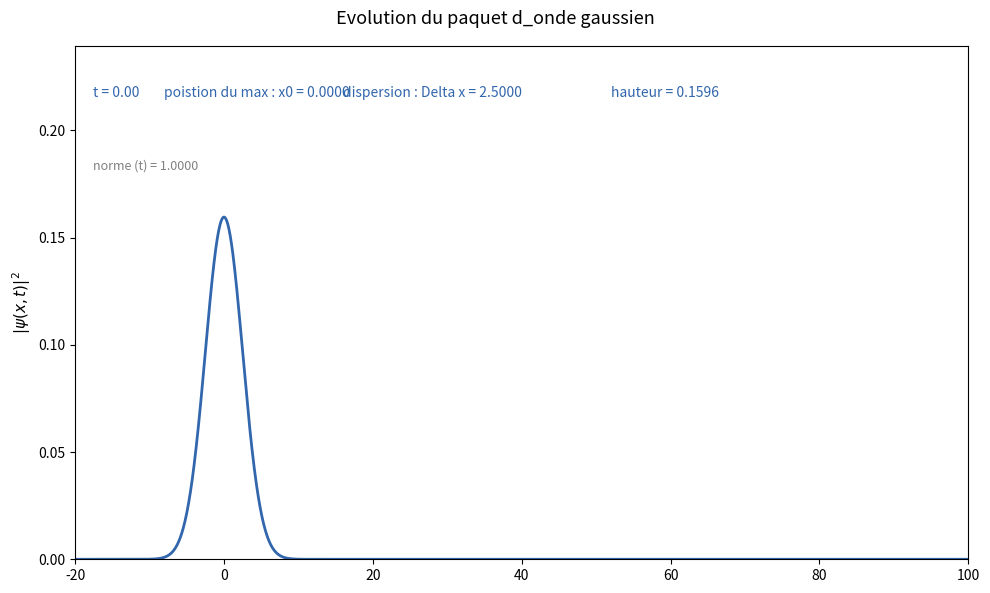

Generate this figure with matplotlib:
####------PaquetOndesGaussien-----###
#Evolution d_un paquet d_ondes gaussien quantique (relation de dispersion Sch)
#auteur : Panayotis Akridas
#mail : pakridas@cyu.fr
#contributeur : Claude de Anthropic AI exclusivement pour la partie graphique (animation) (16/5/2026 version non payante)
#date creation : 16 mai 2026
#version 2 : 17 mai 2026
#todo : beaucoup de verification et d_amelioration pour eviter des paquets d_ondes non normalises
###

import numpy
from numpy import pi
import matplotlib.pyplot as plt
import matplotlib.animation as animation
from scipy.stats import norm
import scipy

K0    = 1   # nombre d_onde central
SIGMA = 0.2   # largeur gaussienne dans l_espace des k
X0    = -20   # position initiale du paquet d_onde
HBAR  = 1   # cte de Planck
HBAR2 = HBAR*HBAR 
MASS  = 1 #masse de la particule
HALF = .5

# Intervalle espace
X_MIN, X_MAX = -20, 100
N_X          = 2000
x            = numpy.linspace(X_MIN, X_MAX, N_X)


def Compute_re_norm_gaussian(x, mu, sigma):
    """
    Calcul d_une gaussienne de moyenne (centree sur) mu et d_ecart-type sigma a l_aide d_une fonction scipy
    Remarque  : ne fonctionne pas si les parametres sont complexes
    Interet : sans doute assez faible mais renvoie une gaussienne toujours normalisee a 1
    """
    return norm.pdf(x, mu, sigma)

def Compute_gaussian(x, mu, sigma):
    """
    Calcul d_une gaussienne non normalisee a 1, de moyenne (centree sur) mu et d_ecart-type sigma
    !!! Remarque 1 : non normalisee a 1
    Remarque 2 : fonctionne avec des complexes
    A faire 1 : a normaliser ?
    A faire 2 : verifier que pour x reel le resultat est coherent avec Compute_re_norm_gaussian
    """
    return numpy.exp(-(x-mu)**2/(2 * sigma**2))

def Compute_phase_velocity(k0 = K0):
    """
    Calcule la vitesse de phase
    """
    return HBAR*k0/(2*MASS)

def Compute_group_velocity(k0 = K0):
    """
    Calcule la vitesse de groupe
    """
    return Compute_phase_velocity(2*k0)

def Check_normalization(function_array, x_interval):
    """
    Calcule l_integrane de $function_array
    doit renvoyer 1 si $function_array est une densite de probabilite
    Methode : integration numerique par la methode de simpson (peut etre lourd numeriquement mais plus precis)
    """
    x_min = min(x_interval)
    x_max = max(x_interval)
    return scipy.integrate.simpson(function_array, x_interval)


def Compute_gaussian_wp_as_cct(x, t, sigma=SIGMA, k0=K0, x0=X0):
    """
        Calcule l_amplitude de probabilite d_un paquet d_onde gaussien au cours du temps avec l_expression de CCT [(16-a) p.61]
        Remarque 1 : un terme en exp(i $phi) est absent => sans importance sur la densite
        Remarque 2 : pas utilise
    """
    a = 1/sigma
    a2 = a**2
    terme = 2*1j*HBAR*t/MASS
    amplitude = numpy.power(2*a2/(pi*(a2**2 + 4*HBAR2*t**2/(MASS**2))),.25)
    mu = HBAR*k0*t/MASS
    new_sigma = numpy.sqrt((a2+2*1j*HBAR*t/MASS)/2)
    return amplitude * numpy.exp(1j*k0*x) * Compute_gaussian(x, mu, new_sigma)

def Compute_gaussian_wp(x, t, sigma=SIGMA, k0=K0, x0=X0):
    """
        Calcule l_amplitude de probabilite d_un paquet d_onde gaussien au cours du temps avec l_expression donnee en TD
    """
    a = 1/sigma
    a2 = a**2
    terme = MASS*a2+2*1j*HBAR*t
    inv_terme = 1/terme
    amplitude = numpy.sqrt(2*MASS*a*inv_terme/(numpy.sqrt(2*pi)))
    return amplitude * numpy.exp(inv_terme*MASS*(a2*k0+2*1j*x)**2/4) * Compute_gaussian(k0,0,numpy.sqrt(2)/a)



def Compute_ini_gaussian2_wp_as_cct(x, sigma=SIGMA, k0=K0):
    """
        Calcule la densite de probabilite *initiale* du paquet d_onde gaussien avec l_expression de CCT [(10) p.60]
        Interet : verification/debug
    """
    sigma2 = sigma**2
    phase = numpy.exp(1j*k0*x)
    arg_exp = -sigma2*x**2    
    amplitude = numpy.power(2*sigma2/pi,0.25)
    return amplitude*phase*numpy.exp(arg_exp)

def Compute_analytic_gaussian_position(t, k0 = K0):
    """
        Calcul analytique de la position moyenne de la particule libre <=> max du paquet d_ondes gaussienn avec l_expression de CCT [(19) p.62]
        Remarque : facilement demontrable a partir de l_expression generale de la densite gaussienne => pas de ref explicite a CCT
        Interet : verification/debug
    """
    return Compute_group_velocity(k0)*t

def Compute_analytic_gaussian_spreading(t, sigma=SIGMA):
    """
        Calcul analytique de la dispersion de la densite de probabilite 
        Interet : verification/debug
    """ 
    return HALF/sigma * numpy.sqrt(1+(2*HBAR*t*sigma**2/MASS)**2)

def Compute_analytic_gaussian_height(t, sigma=SIGMA):
    """
        Calcul analytique de la dispersion de la densite de probabilite 
        Interet : verification/debug
    """ 
    a=1/sigma
    a2 = a**2
    return numpy.sqrt(2/(pi*a2*(1+(2*HBAR*t/(MASS*a2))**2)))

def Compute_numeric_height(array_function):
    """
        Calcul numerique de la hauteur de la densite de probabilite
        Remarque : sans interet si array est complex
        Interet : verification/debug
    """
    return max(array_function)


def Compute_numeric_position(array_function, x):
    """
        Calcul numerique de la position moyenne de la particule libre directement a partir de la densite <=> max du paquet d_ondes gaussien 
        Remarque 1 : $array_function doit etre la densite de probabilite
        Remarque 2 : fonction valable pour toute densite unimodale <=> un seul max
        Remarque 3 : peut differer de Compute_analytic si $x n_est pas assez grand
        Interet : verification/debug
    """
    index_max = numpy.argmax(array_function) 
    return x[index_max]

def Compute_numeric_moment(array_function, x, moment):
    """
        Calcul numerique du moment de $array_function
        Interet 1 : fonction generale utilisee dans Compute_numeric_spreading
        Remarque : sans interet pour une gaussienne puisque elle est entierement determinee a partir de la moyenne et de sigma !
    """
    array_moment = array_function*numpy.power(x, moment)
    return Check_normalization(array_moment, x)

def Compute_numeric_spreading(array_function, x):
    """
        Calcul numerique de la dispersion de la particule libre directement a partir de la densite <=> max du paquet d_ondes 
        Remarque 1 : $array_function doit etre la densite de probabilite
        Remarque 2 : fonction valable pour toute densite unimodale <=> un seul max
        Remarque 3 : peut differer de Compute_analytic si $x n_est pas assez grand
        Interet : verification/debug 
    """    
    mean_x  = Compute_numeric_moment(array_function, x, 1)
    mean_x2 = Compute_numeric_moment(array_function, x, 2)
    spreading = numpy.sqrt(mean_x2 - mean_x**2) 
    return spreading


# ── Animation ──────────────────────────────────────────────────────────────────

def animate_wavepacket(t_max=30.0, n_frames=600, interval=10000000, kind=2):
    """
    Remarque : peut etre utilise pour representer la partie reelle et imaginaire de psi. Pas le temps d_ameliorer cette partie
    """
    times = numpy.linspace(0, t_max, n_frames)

    #Calcul des donnees pour toutes les images
    print("Calcul des donnees pour toutes les images")
    all_norm      = numpy.empty(n_frames)
    all_position  = numpy.empty(n_frames)    
    all_spreading = numpy.empty(n_frames)
    all_height    = numpy.empty(n_frames)
    all_density   = numpy.empty((n_frames, len(x)))    

    if kind>1:
        all_re_psi = numpy.empty((n_frames, len(x)))
        all_im_psi = numpy.empty((n_frames, len(x)))


    for i, t_val in enumerate(times):
        psi         = Compute_gaussian_wp(x, t_val)
        density     = numpy.abs(psi)**2

        all_density[i]   = density
        all_norm[i]      = Check_normalization(density, x)
        all_position[i]  = Compute_analytic_gaussian_position(t_val)
        all_spreading[i] = Compute_analytic_gaussian_spreading(t_val)
        all_height[i]    = Compute_analytic_gaussian_height(t_val)

        if kind>1:
            all_re_psi[i] = numpy.real(psi)
            all_im_psi[i] = numpy.imag(psi)

    print(f"Done.  norm at t=0: {all_norm[0]:.6f},  at t={t_max}: {all_norm[-1]:.6f}")

    # Calcul des limites du graph
    y_max_density = all_density[0].max() * 1.5
    if kind>1:
        y_max_re = numpy.abs(all_re_psi[0]).max() * 1.5
        y_max_im = numpy.abs(all_re_psi[0]).max() * 1.5
    if kind == 1:
        fig, ax_density = plt.subplots(1, 1, figsize=(10, 6), sharex=True)
    if kind == 2:
        fig, (ax_density, ax_re) = plt.subplots(2, 1, figsize=(10, 6), sharex=True)
    if kind == 3:
        fig, (ax_density, ax_re, ax_im) = plt.subplots(3, 1, figsize=(10, 6), sharex=True)
    fig.suptitle("Evolution du paquet d_onde gaussien", fontsize=13)

    (line_density,) = ax_density.plot(x, all_density[0], color="#3266ad", lw=2)
#    (line_density2,) = ax_density.plot(x, all_density_pas[0], color="#ad5432", lw=1.25)
    ax_density.set_ylim(0, y_max_density)
    ax_density.set_xlim(X_MIN, X_MAX)
    ax_density.set_ylabel(r"$|\psi(x,t)|^2$", fontsize=11)
    time_text      = ax_density.text(0.02, 0.90, "temps t = 0.00",
                         transform=ax_density.transAxes, fontsize=10, color="#3266ad")
    norm_text      = ax_density.text(0.02, 0.76, f"norme (t) = {all_norm[0]:.4f}",
                         transform=ax_density.transAxes, fontsize=9,  color="gray")
    position_text  = ax_density.text(0.1, 0.90, "poistion du max : x0 = 0.00",
                         transform=ax_density.transAxes, fontsize=10, color="#3266ad")
    spreading_text = ax_density.text(0.3, 0.90, "dispersion : Delta x = 0.00",
                         transform=ax_density.transAxes, fontsize=10, color="#3266ad")
    height_text = ax_density.text(0.6, 0.90, "hauteur = 0.00",
                         transform=ax_density.transAxes, fontsize=10, color="#3266ad")

    # Si partie reele et/ou imag
      
    if kind >1 :
        (line_re,) = ax_re.plot(x, all_re_psi[0], color="#1D9E75", lw=2)
        ax_re.axhline(0, color="gray", lw=0.5, ls="--")
        ax_re.set_ylim(-y_max_re, y_max_re)
        ax_re.set_xlim(X_MIN, X_MAX)
        ax_re.set_ylabel(r"Re$[\psi(x,t)]$", fontsize=11)
        ax_re.set_xlabel("x", fontsize=12)
        if kind >2:
            (line_im,) = ax_im.plot(x, all_re_psi[0], color="#1D9E75", lw=2)
            ax_im.axhline(0, color="gray", lw=0.5, ls="--")
            ax_im.set_ylim(-y_max_im, y_max_im)
            ax_im.set_xlim(X_MIN, X_MAX)
            ax_im.set_ylabel(r"Im$[\psi(x,t)]$", fontsize=11)
            ax_im.set_xlabel("x", fontsize=12)

    plt.tight_layout()

    def update(frame):
        line_density.set_ydata(all_density[frame])
 #       line_density2.set_ydata(all_density_pas[frame])
        if kind > 1:
            line_re.set_ydata(all_re_psi[frame])
            if kind >2:
                line_im.set_ydata(all_im_psi[frame])
                
        time_text.set_text(f"t = {times[frame]:.2f}")
        norm_text.set_text(f"norme (t) = {all_norm[frame]:.4f}")
        position_text.set_text(f"poistion du max : x0 = {all_position[frame]:.4f}")
        spreading_text.set_text(f"dispersion : Delta x = {all_spreading[frame]:.4f}")
        height_text.set_text(f"hauteur = {all_height[frame]:.4f}")
        if kind == 1:
            return line_density, time_text, norm_text, position_text, spreading_text, height_text
        if kind == 2:    
            return line_density, line_re, time_text, norm_text, position_text, spreading_text
        if kind == 3:
            return line_density, line_re, line_im, time_text, norm_text, position_text, spreading_text
    ani = animation.FuncAnimation(
        fig,
        update,
        frames=n_frames,
        interval=interval,
        blit=True,
        repeat=True,
    )

    # To save as MP4 (needs ffmpeg):
    # ani.save("wavepacket.mp4", writer="ffmpeg", dpi=150)

    plt.show()


if __name__ == "__main__":

    animate_wavepacket(t_max=40, n_frames=2000, interval=100, kind=1)
